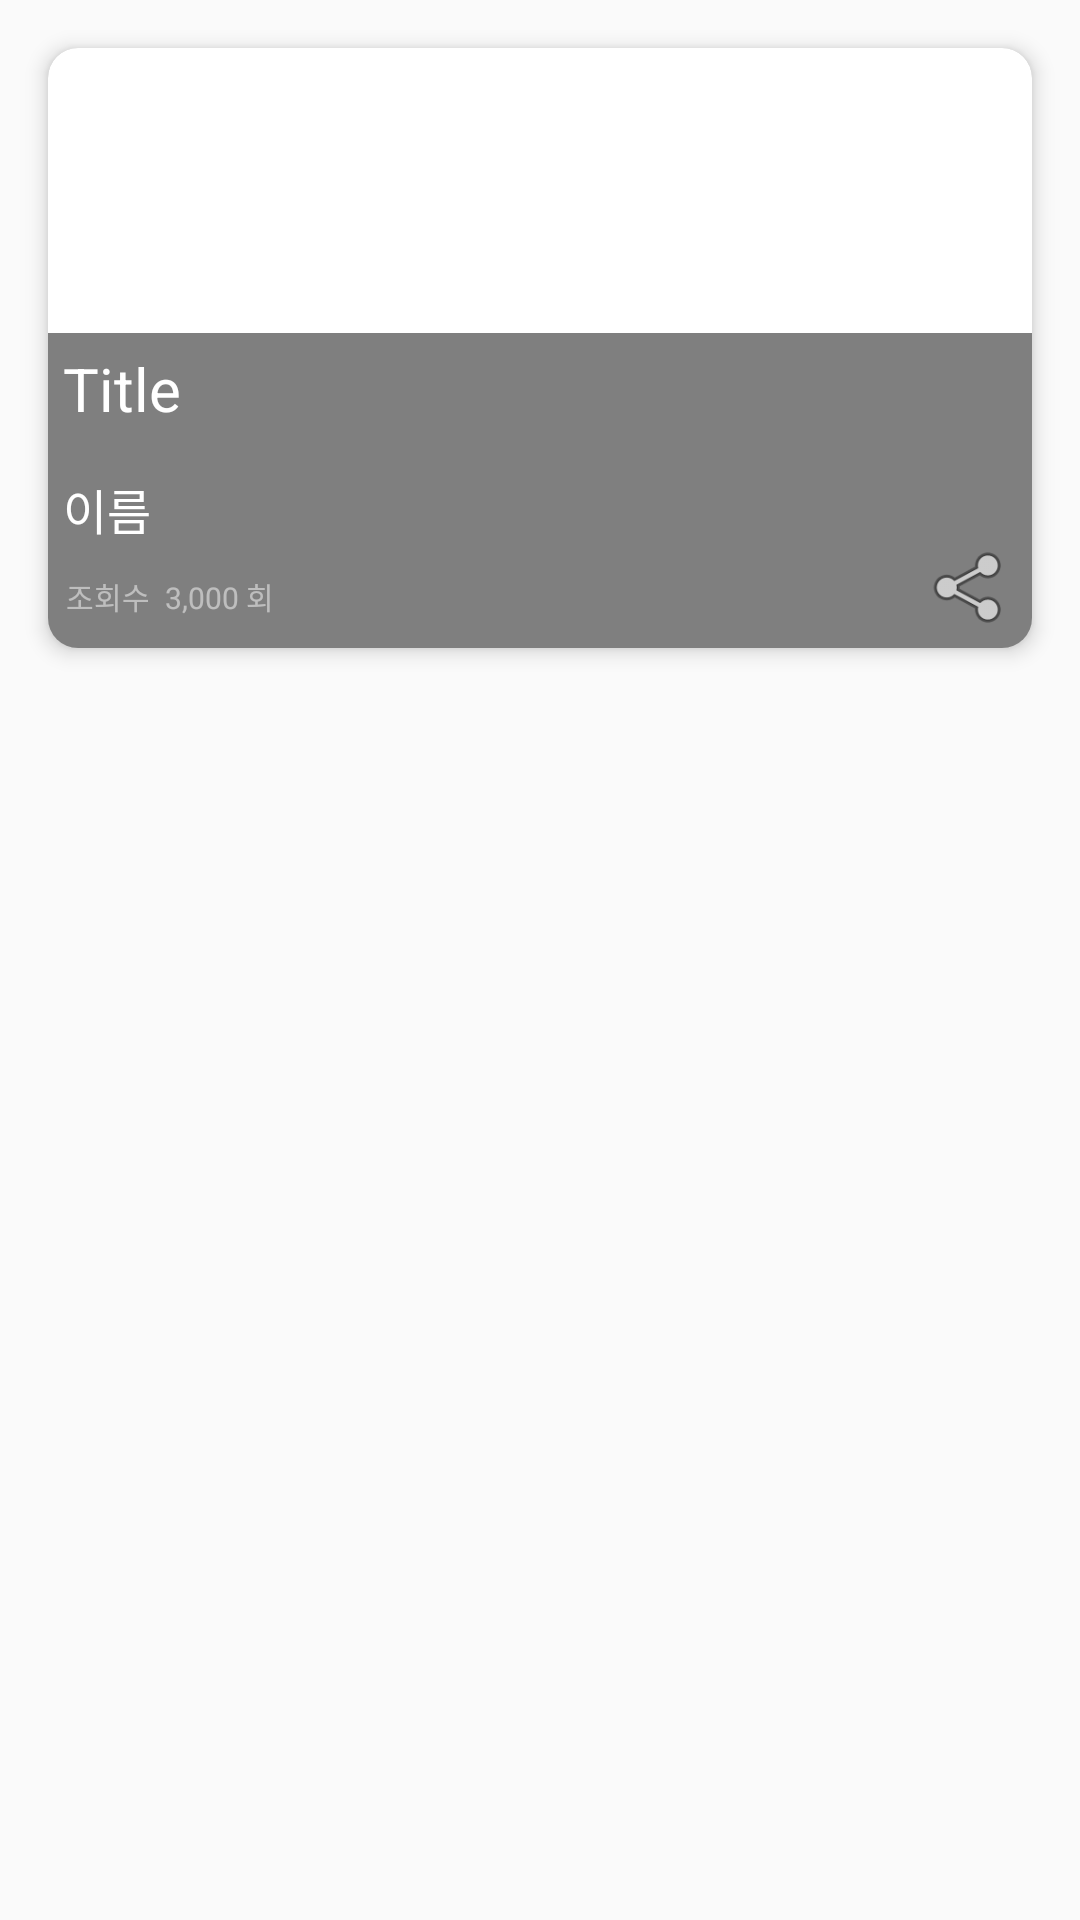

Layout XML and referenced resources for this Android screen:
<!-- AndroidManifest.xml: application theme AppTheme -->
<!-- res/layout/card_encyclopedia.xml -->
<?xml version="1.0" encoding="utf-8"?>
    <FrameLayout
        xmlns:android="http://schemas.android.com/apk/res/android"
        xmlns:app="http://schemas.android.com/apk/res-auto"
        android:layout_width="match_parent"
        android:layout_height="wrap_content"
        android:orientation="vertical"
        app:layout_constraintBottom_toBottomOf="parent"
        app:layout_constraintEnd_toEndOf="parent"
        app:layout_constraintStart_toStartOf="parent"
        app:layout_constraintTop_toTopOf="parent">

        <com.google.android.material.card.MaterialCardView
            android:id="@+id/card"
            android:layout_width="match_parent"
            android:layout_height="wrap_content"
            android:layout_margin="16dp"
            android:theme="@style/Theme.MaterialComponents.Light"
            app:cardCornerRadius="10dp"
            app:cardElevation="4dp"
            app:layout_constraintEnd_toEndOf="parent"
            app:layout_constraintStart_toStartOf="parent"
            app:layout_constraintTop_toTopOf="parent"
            app:rippleColor="#A34949">

            <FrameLayout
                android:layout_width="match_parent"
                android:layout_height="match_parent">

                <ImageView
                    android:layout_width="match_parent"
                    android:layout_height="200dp"
                    android:adjustViewBounds="true"
                    android:contentDescription="Food"
                    android:scaleType="centerCrop"
                    app:srcCompat="@drawable/sample_sandwitch" />

                <LinearLayout
                    android:layout_width="match_parent"
                    android:layout_height="wrap_content"
                    android:layout_gravity="start|bottom"
                    android:background="#80000000"
                    android:orientation="vertical"
                    android:paddingBottom="10dp">

                    <FrameLayout
                        android:layout_width="wrap_content"
                        android:layout_height="wrap_content">

                        <TextView
                            android:id="@+id/tv_menuTitle"
                            android:layout_width="wrap_content"
                            android:layout_height="wrap_content"
                            android:layout_gravity="center"
                            android:layout_margin="5dp"
                            android:text="Title"
                            android:textAlignment="center"
                            android:textColor="@android:color/white"
                            android:textSize="20sp" />
                    </FrameLayout>

                    <FrameLayout
                        android:layout_width="wrap_content"
                        android:layout_height="wrap_content"
                        android:layout_marginTop="5dp">

                        <TextView
                            android:id="@+id/tv_userName"
                            android:layout_width="wrap_content"
                            android:layout_height="wrap_content"
                            android:layout_gravity="center"
                            android:layout_margin="5dp"
                            android:text="이름"
                            android:textAlignment="center"
                            android:textColor="@android:color/white"
                            android:textSize="16sp" />
                    </FrameLayout>

                    <FrameLayout
                        android:layout_width="wrap_content"
                        android:layout_height="wrap_content"
                        android:layout_marginStart="6dp"
                        android:layout_marginTop="5dp">

                        <androidx.constraintlayout.widget.ConstraintLayout
                            android:layout_width="wrap_content"
                            android:layout_height="wrap_content">

                            <TextView
                                android:id="@+id/tv_just_viewCount"
                                android:layout_width="wrap_content"
                                android:layout_height="wrap_content"
                                android:alpha="0.5"
                                android:text="조회수"
                                android:textColor="@android:color/white"
                                android:textSize="10sp"
                                app:layout_constraintStart_toStartOf="parent"
                                app:layout_constraintTop_toTopOf="parent" />

                            <TextView
                                android:id="@+id/tv_viewCount"
                                android:layout_width="wrap_content"
                                android:layout_height="wrap_content"
                                android:layout_gravity="center"
                                android:layout_margin="5dp"
                                android:alpha="0.5"
                                android:text="3,000 회"
                                android:textAlignment="center"
                                android:textColor="@android:color/white"
                                android:textSize="10sp"
                                app:layout_constraintBottom_toBottomOf="@+id/tv_just_viewCount"
                                app:layout_constraintStart_toEndOf="@+id/tv_just_viewCount"
                                app:layout_constraintTop_toTopOf="@+id/tv_just_viewCount"
                                app:layout_constraintVertical_bias="0.545" />

                        </androidx.constraintlayout.widget.ConstraintLayout>

                    </FrameLayout>

                </LinearLayout>

                <FrameLayout
                    android:layout_width="wrap_content"
                    android:layout_height="wrap_content"
                    android:layout_gravity="end|bottom"
                    android:clickable="true"
                    android:focusable="true">

                    <FrameLayout
                        android:id="@+id/btn"
                        android:layout_width="30dp"
                        android:layout_height="30dp"
                        android:layout_margin="5dp"
                        android:background="@android:drawable/ic_menu_share" />
                </FrameLayout>
            </FrameLayout>
        </com.google.android.material.card.MaterialCardView>
    </FrameLayout>
<!-- resources referenced by this layout -->
<resources>
  <style name="AppTheme" parent="Theme.AppCompat.Light.NoActionBar">
          
          <item name="colorPrimary">@color/colorPrimary</item>
          <item name="colorPrimaryDark">@color/colorPrimaryDark</item>
          <item name="colorAccent">@color/colorAccent</item>
          <item name="android:statusBarColor">@android:color/darker_gray</item>
      </style>
  <color name="colorPrimary">#6200EE</color>
  <color name="colorPrimaryDark">#3700B3</color>
  <color name="colorAccent">#03DAC5</color>
</resources>
